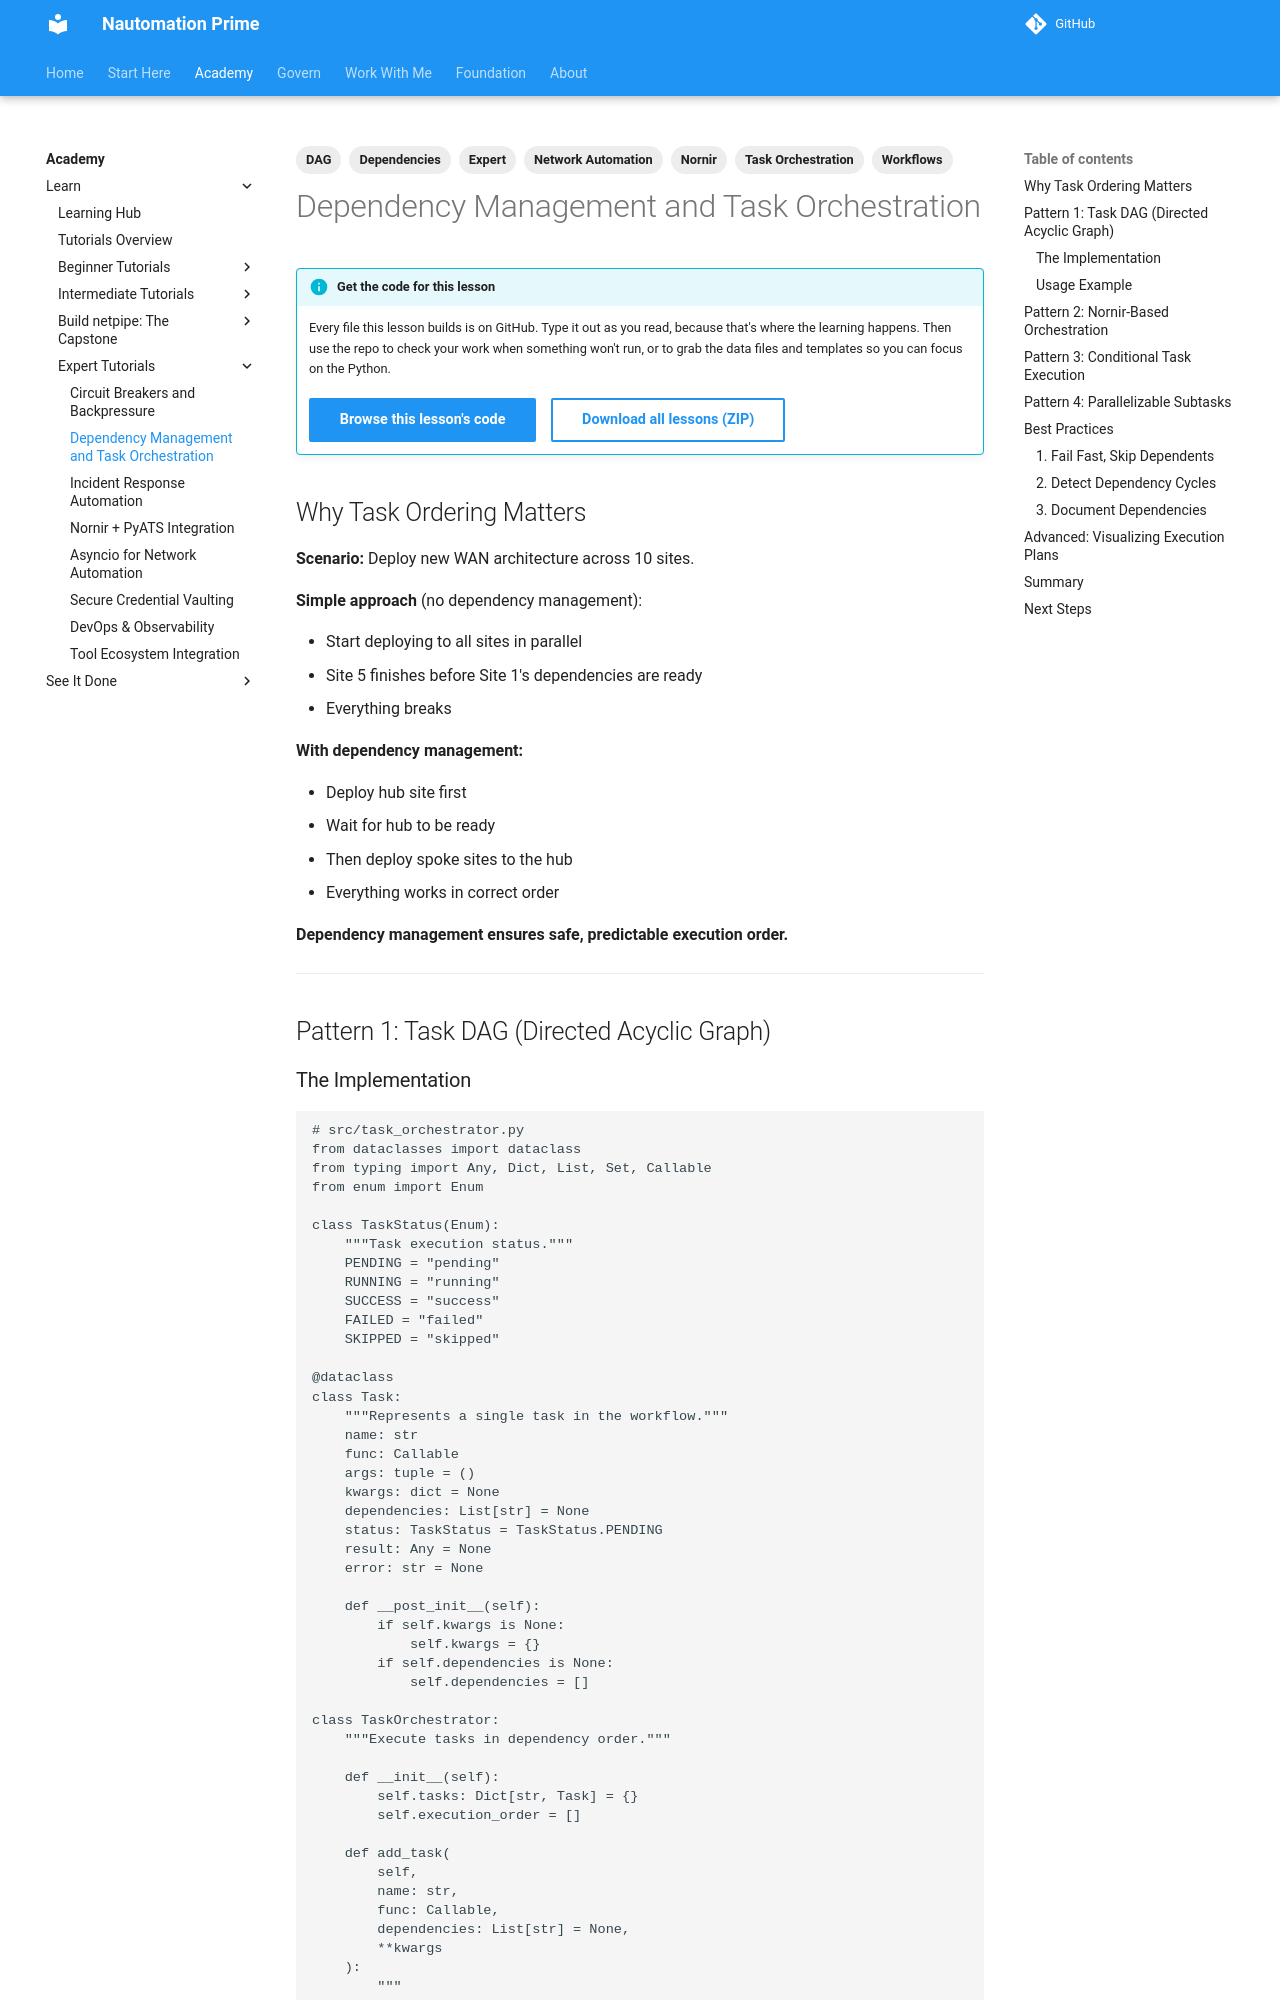

repository: Nautomation-Prime/nautomation-prime.github.io · page: foundation/tutorials/expert/dependency-ordering-task-orchestration/index.html · generator: mkdocs

---
title: Dependency Management & Task Orchestration
description: Coordinate complex multi-device workflows. Task DAGs, dependency ordering, and safe parallel execution. Orchestrate enterprise automation at scale.
lesson_code: expert/dependency-ordering-task-orchestration
tags:
  - Task Orchestration
  - Dependencies
  - DAG
  - Network Automation
  - Expert
  - Workflows
  - Nornir
---

## Why Task Ordering Matters

**Scenario:** Deploy new WAN architecture across 10 sites.

**Simple approach** (no dependency management):

- Start deploying to all sites in parallel
- Site 5 finishes before Site 1's dependencies are ready
- Everything breaks

**With dependency management:**

- Deploy hub site first
- Wait for hub to be ready
- Then deploy spoke sites to the hub
- Everything works in correct order

**Dependency management ensures safe, predictable execution order.**

---

## Pattern 1: Task DAG (Directed Acyclic Graph)
